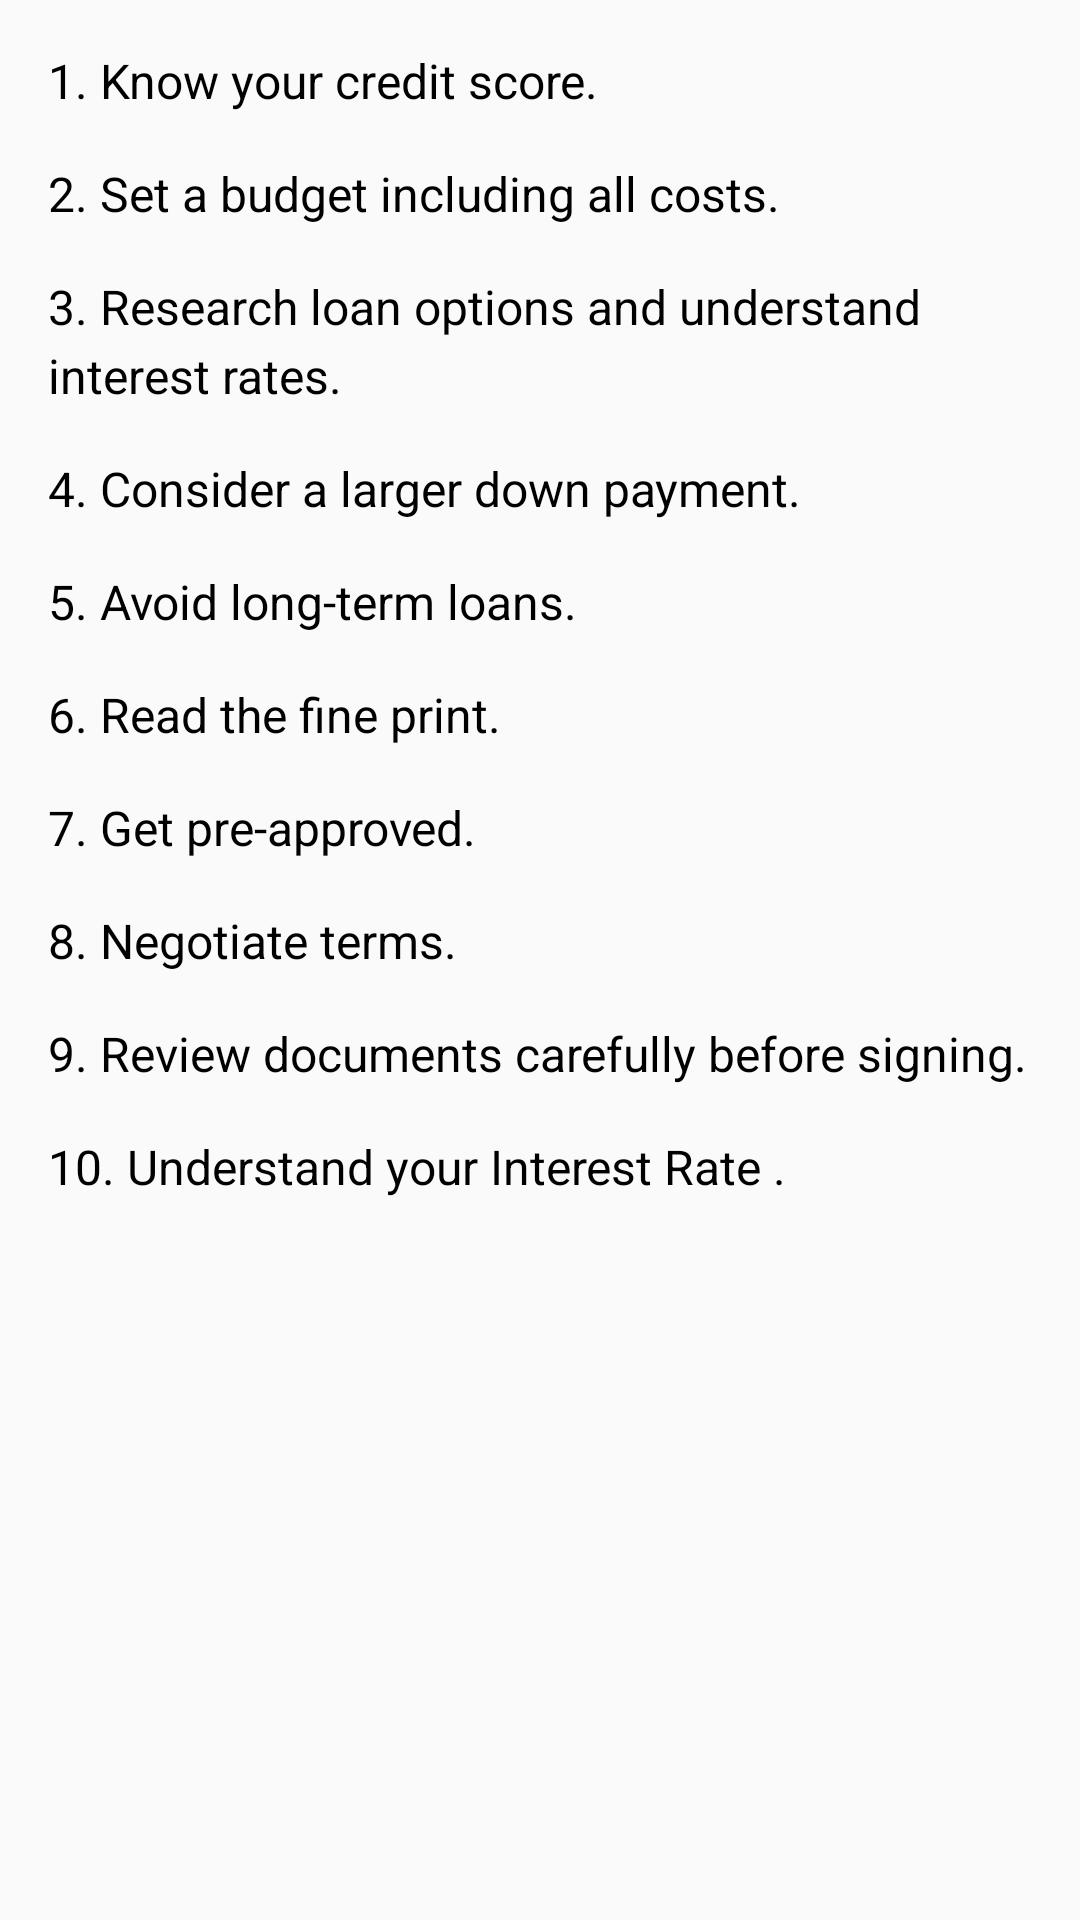

The Android layout XML behind this screen, and the referenced resources:
<!-- AndroidManifest.xml: application theme Theme.AutoLoanApp -->
<!-- res/layout/activity_tips.xml -->
<?xml version="1.0" encoding="utf-8"?>
<androidx.constraintlayout.widget.ConstraintLayout
    xmlns:android="http://schemas.android.com/apk/res/android"
    xmlns:app="http://schemas.android.com/apk/res-auto"
    xmlns:tools="http://schemas.android.com/tools"
    android:layout_width="match_parent"
    android:layout_height="match_parent"
    android:padding="16dp"
    tools:context=".Tips">

    <TextView
        android:id="@+id/tip1TextView"
        android:layout_width="wrap_content"
        android:layout_height="wrap_content"
        android:text="@string/car_loan_tip_1"
        android:textSize="16sp"
        android:textColor="@android:color/black"
        android:lineSpacingExtra="4dp"
        app:layout_constraintStart_toStartOf="parent"
        app:layout_constraintTop_toTopOf="parent" />

    <TextView
        android:id="@+id/tip2TextView"
        android:layout_width="wrap_content"
        android:layout_height="wrap_content"
        android:text="@string/car_loan_tip_2"
        android:textSize="16sp"
        android:textColor="@android:color/black"
        android:lineSpacingExtra="4dp"
        app:layout_constraintStart_toStartOf="parent"
        app:layout_constraintTop_toBottomOf="@id/tip1TextView"
        android:layout_marginTop="16dp"/>

    <TextView
        android:id="@+id/tip3TextView"
        android:layout_width="wrap_content"
        android:layout_height="wrap_content"
        android:text="@string/car_loan_tip_3"
        android:textSize="16sp"
        android:textColor="@android:color/black"
        android:lineSpacingExtra="4dp"
        app:layout_constraintStart_toStartOf="parent"
        app:layout_constraintTop_toBottomOf="@id/tip2TextView"
        android:layout_marginTop="16dp"/>

    <TextView
        android:id="@+id/tip4TextView"
        android:layout_width="wrap_content"
        android:layout_height="wrap_content"
        android:text="@string/car_loan_tip_4"
        android:textSize="16sp"
        android:textColor="@android:color/black"
        android:lineSpacingExtra="4dp"
        app:layout_constraintStart_toStartOf="parent"
        app:layout_constraintTop_toBottomOf="@id/tip3TextView"
        android:layout_marginTop="16dp"/>

    <TextView
        android:id="@+id/tip5TextView"
        android:layout_width="wrap_content"
        android:layout_height="wrap_content"
        android:text="@string/car_loan_tip_5"
        android:textSize="16sp"
        android:textColor="@android:color/black"
        android:lineSpacingExtra="4dp"
        app:layout_constraintStart_toStartOf="parent"
        app:layout_constraintTop_toBottomOf="@id/tip4TextView"
        android:layout_marginTop="16dp"/>

    <TextView
        android:id="@+id/tip6TextView"
        android:layout_width="wrap_content"
        android:layout_height="wrap_content"
        android:text="@string/car_loan_tip_6"
        android:textSize="16sp"
        android:textColor="@android:color/black"
        android:lineSpacingExtra="4dp"
        app:layout_constraintStart_toStartOf="parent"
        app:layout_constraintTop_toBottomOf="@id/tip5TextView"
        android:layout_marginTop="16dp"/>

    <TextView
        android:id="@+id/tip7TextView"
        android:layout_width="wrap_content"
        android:layout_height="wrap_content"
        android:text="@string/car_loan_tip_7"
        android:textSize="16sp"
        android:textColor="@android:color/black"
        android:lineSpacingExtra="4dp"
        app:layout_constraintStart_toStartOf="parent"
        app:layout_constraintTop_toBottomOf="@id/tip6TextView"
        android:layout_marginTop="16dp"/>

    <TextView
        android:id="@+id/tip8TextView"
        android:layout_width="wrap_content"
        android:layout_height="wrap_content"
        android:text="@string/car_loan_tip_8"
        android:textSize="16sp"
        android:textColor="@android:color/black"
        android:lineSpacingExtra="4dp"
        app:layout_constraintStart_toStartOf="parent"
        app:layout_constraintTop_toBottomOf="@id/tip7TextView"
        android:layout_marginTop="16dp"/>

    <TextView
        android:id="@+id/tip9TextView"
        android:layout_width="wrap_content"
        android:layout_height="wrap_content"
        android:text="@string/car_loan_tip_9"
        android:textSize="16sp"
        android:textColor="@android:color/black"
        android:lineSpacingExtra="4dp"
        app:layout_constraintStart_toStartOf="parent"
        app:layout_constraintTop_toBottomOf="@id/tip8TextView"
        android:layout_marginTop="16dp"/>

    <TextView
        android:id="@+id/tip10TextView"
        android:layout_width="wrap_content"
        android:layout_height="wrap_content"
        android:text="@string/car_loan_tip_10"
        android:textSize="16sp"
        android:textColor="@android:color/black"
        android:lineSpacingExtra="4dp"
        app:layout_constraintStart_toStartOf="parent"
        app:layout_constraintTop_toBottomOf="@id/tip9TextView"
        android:layout_marginTop="16dp"/>

</androidx.constraintlayout.widget.ConstraintLayout>
<!-- resources referenced by this layout -->
<resources>
  <string name="car_loan_tip_1">1. Know your credit score.</string>
  <string name="car_loan_tip_10">10. Understand your Interest Rate .</string>
  <string name="car_loan_tip_2">2. Set a budget including all costs.</string>
  <string name="car_loan_tip_3">3. Research loan options and understand interest rates.</string>
  <string name="car_loan_tip_4">4. Consider a larger down payment.</string>
  <string name="car_loan_tip_5">5. Avoid long-term loans.</string>
  <string name="car_loan_tip_6">6. Read the fine print.</string>
  <string name="car_loan_tip_7">7. Get pre-approved.</string>
  <string name="car_loan_tip_8">8. Negotiate terms.</string>
  <string name="car_loan_tip_9">9. Review documents carefully before signing.</string>
  <style name="Theme.AutoLoanApp" parent="Base.Theme.AutoLoanApp" />
  <style name="Base.Theme.AutoLoanApp" parent="Theme.AppCompat.Light">
          
          
      </style>
</resources>
